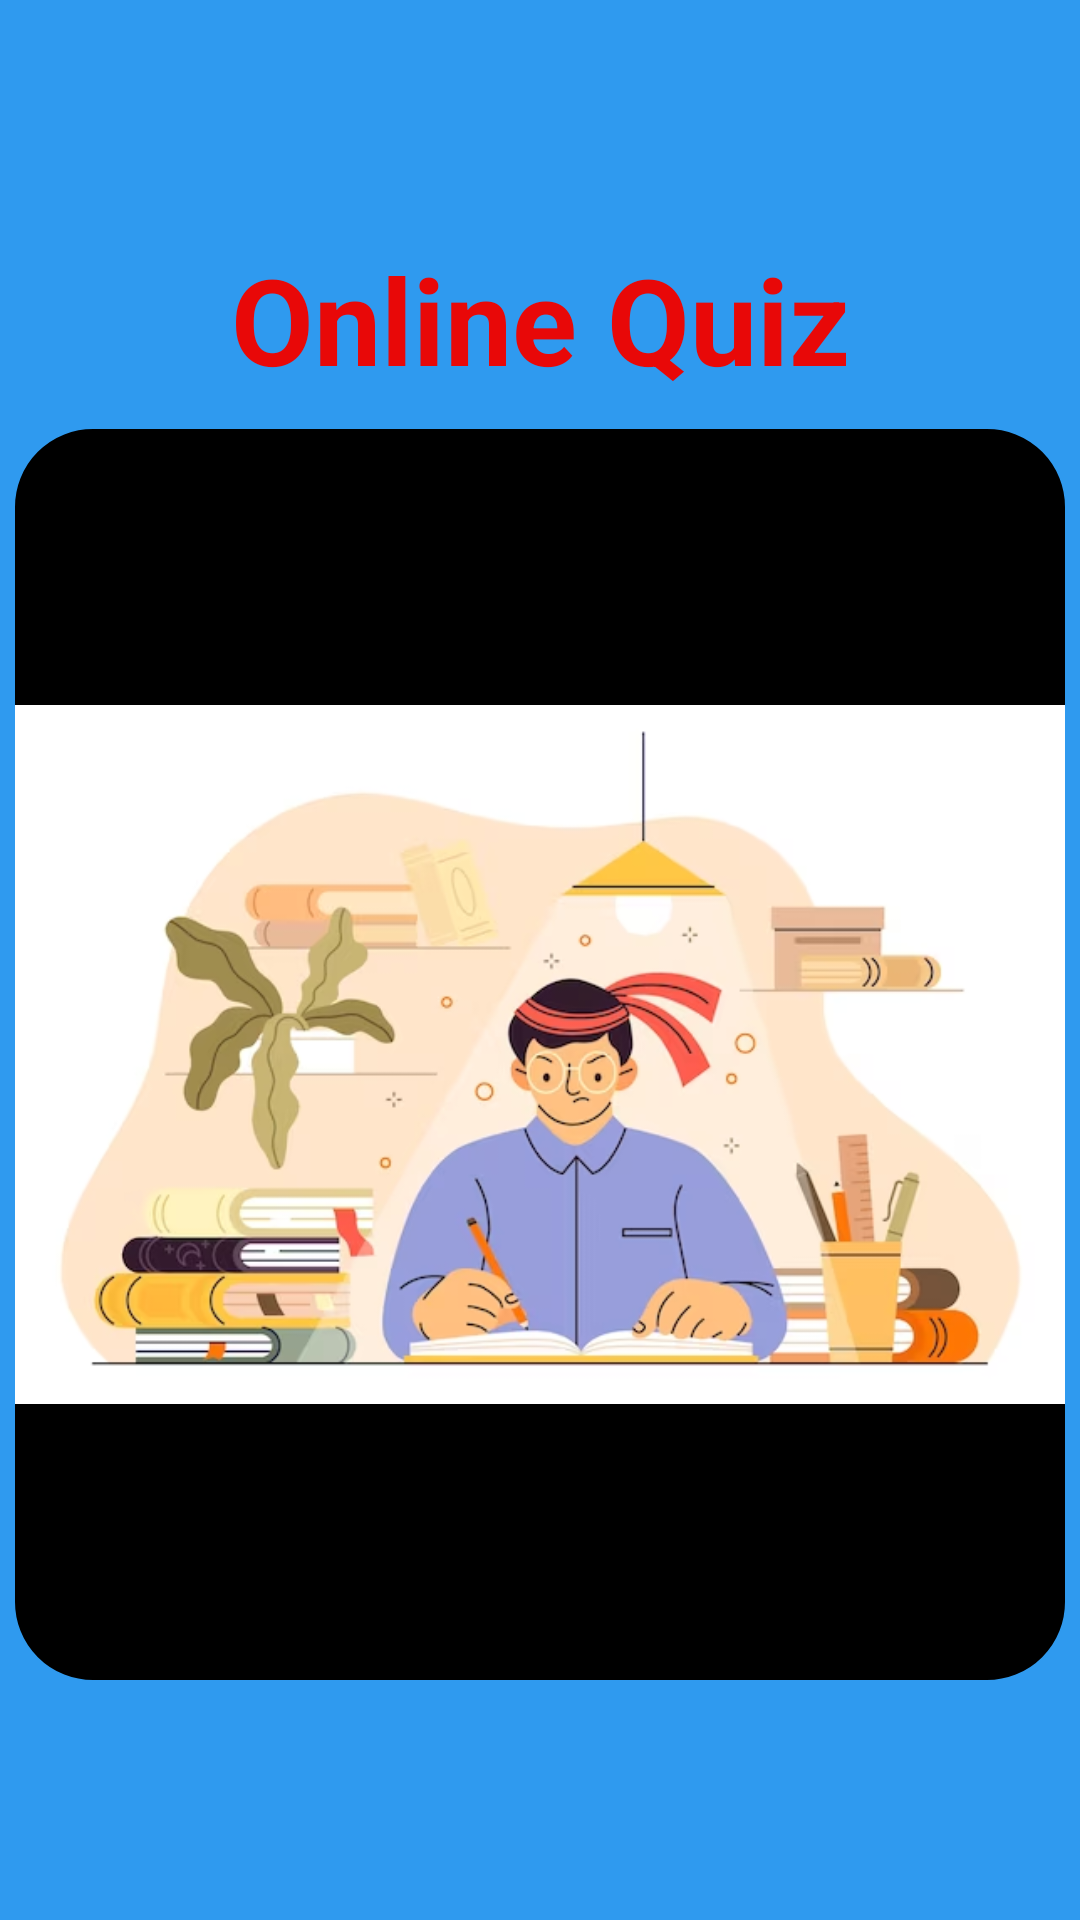

This screen was rendered from an Android layout file. Write that file and the resources it references.
<!-- AndroidManifest.xml: application theme Theme.OnlineQuizApp -->
<!-- res/layout/activity_splash.xml -->
<?xml version="1.0" encoding="utf-8"?>
<androidx.appcompat.widget.LinearLayoutCompat xmlns:android="http://schemas.android.com/apk/res/android"
    xmlns:app="http://schemas.android.com/apk/res-auto"
    xmlns:tools="http://schemas.android.com/tools"
    android:layout_width="match_parent"
    android:layout_height="match_parent"
    android:background="@color/blue"
    android:gravity="center"
    android:orientation="vertical"
    tools:context=".SplashActivity">

    <TextView
        android:layout_width="match_parent"
        android:layout_height="wrap_content"
        android:text="Online Quiz"
        android:textStyle="bold"
        android:gravity="center"
        android:textSize="40sp"
        android:textColor="@color/red"
        />

    <ImageView
        android:background="@drawable/round_corner"
        android:layout_width="350dp"
        android:backgroundTint="@color/black"
        android:layout_height="wrap_content"
        android:src="@drawable/img"
        android:layout_marginTop="10dp"
        />


</androidx.appcompat.widget.LinearLayoutCompat>
<!-- resources referenced by this layout -->
<resources>
  <color name="black">#FF000000</color>
  <color name="blue">#FF2F9AEF</color>
  <color name="red">#FFE80808</color>
  <!-- drawable img: png bitmap (drawable, 153747 bytes) -->
  <!-- drawable round_corner (drawable) -->
  <?xml version="1.0" encoding="utf-8"?>
  <shape xmlns:android="http://schemas.android.com/apk/res/android">
  
          <stroke
              android:width="2dp"
              android:color="@color/white" />
  
          <corners
              android:radius="25dp" />
  
  </shape>
  <style name="Theme.OnlineQuizApp" parent="Base.Theme.OnlineQuizApp" />
  <color name="white">#FFFFFFFF</color>
  <style name="Base.Theme.OnlineQuizApp" parent="Theme.Material3.DayNight.NoActionBar">
  
          
          <item name="colorPrimary">@color/blue</item>
      </style>
</resources>
